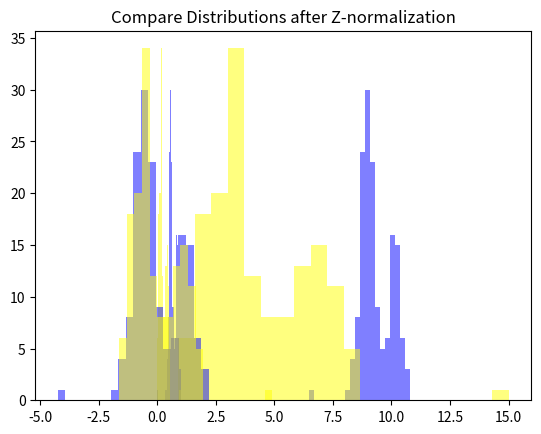

Here is the Python script that generated this plot:
# L06-A-2-Normalization.py

import numpy as np
import random as rn
import matplotlib.pyplot as plt

## Normalization brings different distributions to look like one another
## Standard scores normalizaion or z-score normaization works on gaussians
## We are going through linear normalization
## Y = (X - o) / s, o ~ offset, s ~ spread
## Feature scaling, z-normaliation, standard scores are all the same normalization

## Z normalization is the best way to go about normalization -- quiz question

### True best is MAD (Median Absolute Deivation), more robust, not sensitive to outliers

# Distribution 1
sigma = 0.3
mu1a = 8.9
mu1b = 10.1
d1 = [6.5]
d1 = d1 + [rn.normalvariate(mu1a, sigma) for ii in range(100)]
d1 = d1 + [rn.normalvariate(mu1b, sigma) for ii in range(50)]
d1 = np.array(d1)

# Distribution 2
sigma = 1
mu2a = 3
mu2b = 7
d2 = [15]
d2 = d2 + [rn.normalvariate(mu2a, sigma) for ii in range(100)]
d2 = d2 + [rn.normalvariate(mu2b, sigma) for ii in range(50)]
d2 = np.array(d2)

# Compare the distributions by overlaying histograms
plt.hist(d1, bins = 20, color=[0, 0, 1, 0.5])
plt.hist(d2, bins = 20, color=[1, 1, 0, 0.5])
plt.title("Compare Distributions without normalization")
plt.show()
# Are the distributions different?  If so, how are they different?

# Min Max Normalization or Feature Scaling
d1mm = (d1 - np.min(d1))/(np.max(d1) - np.min(d1))
d2mm = (d2 - np.min(d2))/(np.max(d2) - np.min(d2))
# Compare the distributions by overlaying histograms
plt.hist(d1mm, bins = 20, color=[0, 0, 1, 0.5])
plt.hist(d2mm, bins = 20, color=[1, 1, 0, 0.5])
plt.title("Compare Distributions after Min-Max Normalization")
plt.show()
# Are the distributions different?  If so, how are they different?

# Standard Score or Z-Normalization
d1z = (d1 - np.mean(d1))/np.std(d1)
d2z = (d2 - np.mean(d2))/np.std(d2)
# Compare the distributions by overlaying histograms
plt.hist(d1z, bins = 20, color=[0, 0, 1, 0.5])
plt.hist(d2z, bins = 20, color=[1, 1, 0, 0.5])
plt.title("Compare Distributions after Z-normalization")
plt.show()
# Are the distributions different?  If so, how are they different?
